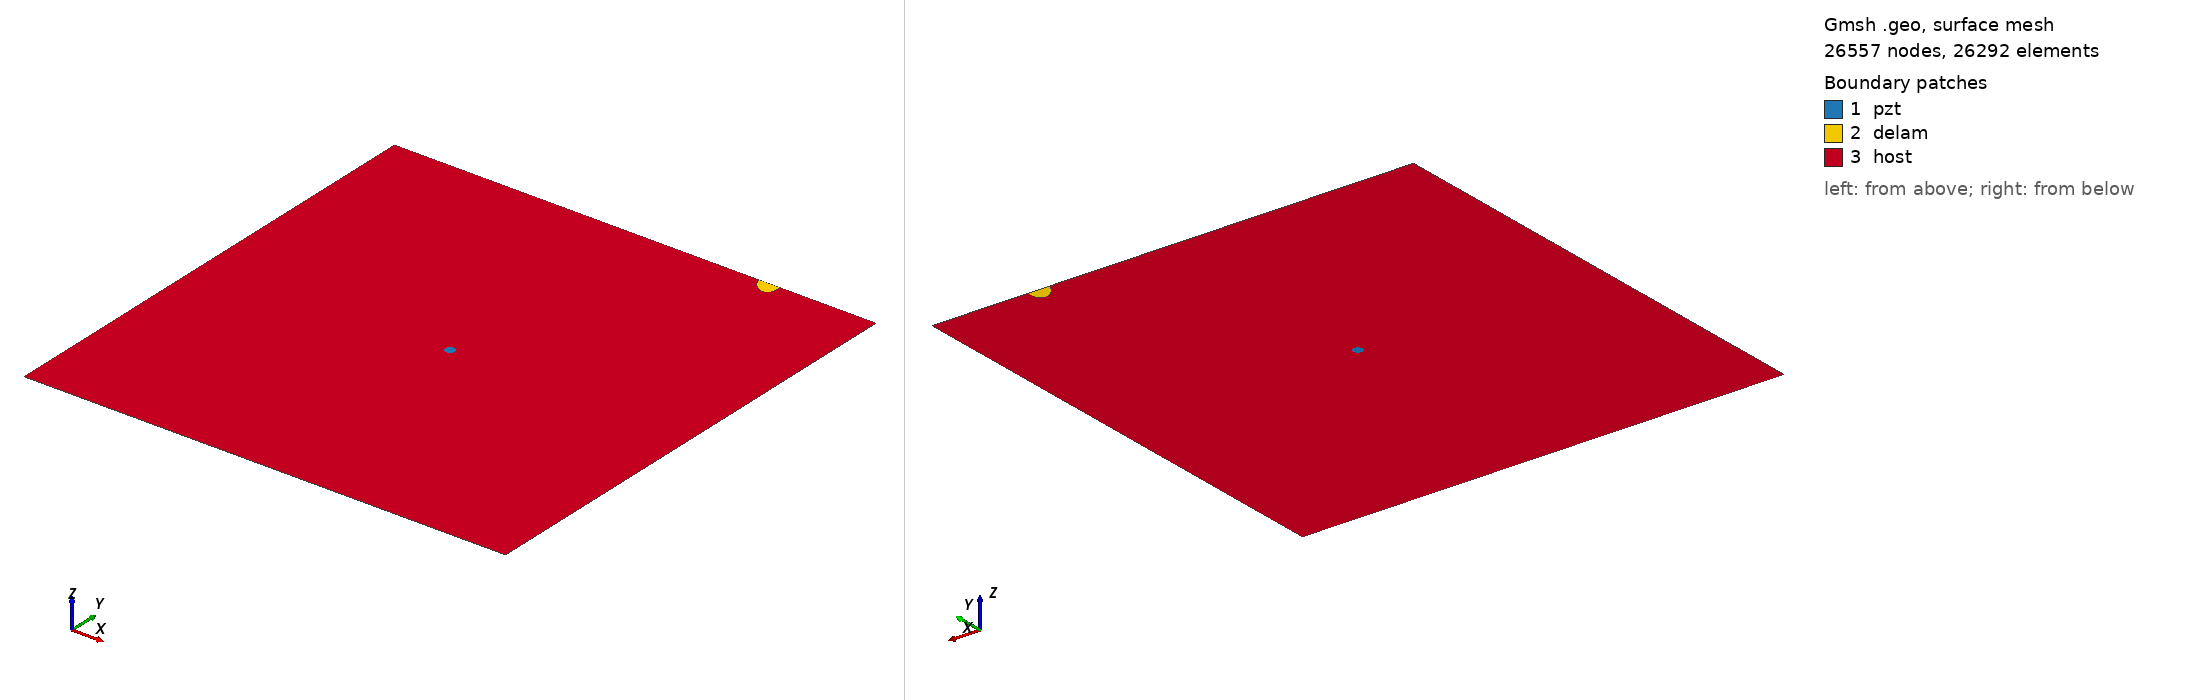

Gmsh geometry script, surface-meshed: 26557 nodes, 26292 surface elements. Boundary patches (legend numbers): 1 pzt, 2 delam, 3 host. Left view from above one corner, right view from below the opposite corner. Legend entries are the model's physical surfaces. The drawing asked Gmsh for element sizes between 1% and 20% of the model's largest extent; the script's own settings can give other sizes.

=== m_436_delam1_position_no_98_a_15mm_b_10mm_angle_120.geo (drawn) ===
SetFactory("OpenCASCADE");
L=0.500000; 
W=0.500000; 
a=0.015000; 
b=0.010000; 
x=0.388889; 
y=0.500000; 
alpha=0.666667 *Pi; 
r=0.005000; 
xpzt=0.250000; 
ypzt=0.250000; 
//+
Point(1) = {0, 0, 0, 1.0};
//+
Point(2) = {L, 0, 0, 1.0};
//+
Point(3) = {L, W, 0, 1.0};
//+
Point(4) = {0, W, 0, 1.0};
//+
Line(1) = {1, 2};
//+
Line(2) = {2, 3};
//+
Line(3) = {3, 4};
//+
Line(4) = {4, 1};
//+
Circle(5) = {xpzt, ypzt, -0, r, 0, 2*Pi};
//+
Ellipse(6) = {x, y, -0, a, b, 0, 2*Pi};
//+
Rotate {{0, 0, 1}, {x, y, 0}, alpha} {
  Curve{6}; 
}
//+
BooleanDifference{ Curve{6}; Delete; }{ Curve{3}; }
//+
Delete {
  Curve{6}; 
}
//+
Delete {
  Curve{3}; 
}
//+
Line(9) = {7, 8};
//+
Line(10) = {3, 8};
//+
Line(11) = {7, 4};
//+
Curve Loop(1) = {5};
//+
Plane Surface(1) = {1};
//+
Curve Loop(2) = {9, 7};
//+
Plane Surface(2) = {2};
//+
Curve Loop(3) = {10, -7, 11, 4, 1, 2};
//+
Curve Loop(4) = {5};
//+
Plane Surface(3) = {3, 4};
//+
Point(9) = {xpzt, ypzt, 0, 1.0};
//+
Point{9} In Surface {1};// mesh node at centre of pzt
//+
Physical Surface("pzt") = {1};
//+
Physical Surface("delam") = {2};
//+
Physical Surface("host") = {3};

Mesh.Algorithm = 6; // Frontal
Mesh.CharacteristicLengthFactor = 0.080000;
Mesh.CharacteristicLengthMin = 0.001000;
Mesh.CharacteristicLengthMax = 0.200000;
Mesh.RecombineAll = 1; // Apply recombination algorithm
Mesh.SubdivisionAlgorithm = 1; // 1: all quadrangles
Mesh.Smoothing = 1;
